Run: headless pygame with SDL's dummy video driver; simulated clock (each Clock.tick advances the game by its frame time, no real sleeping); random seed 0; keys injected as events and as key.get_pressed() state; no mouse input.
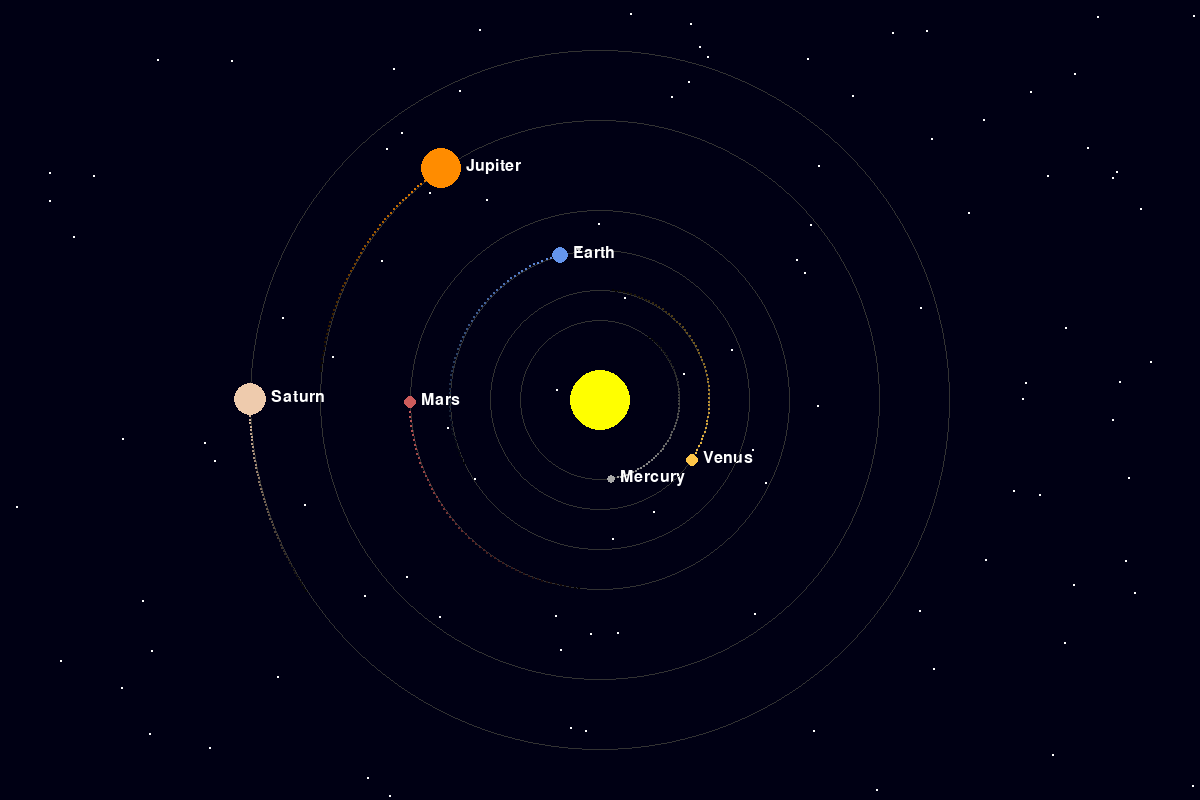
Frame 1 of 4 · flips 1–60 · no input
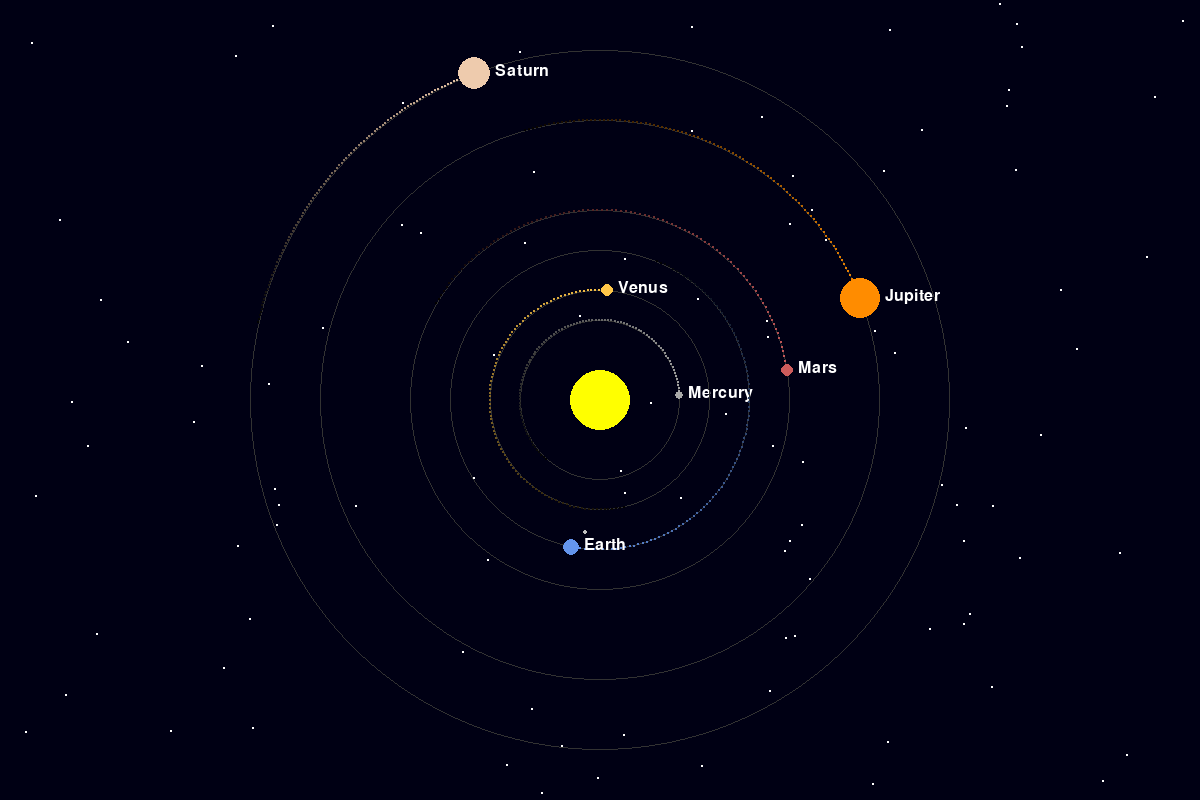
Frame 2 of 4 · flips 61–180 · tapped SPACE, RETURN · held RIGHT (→), D
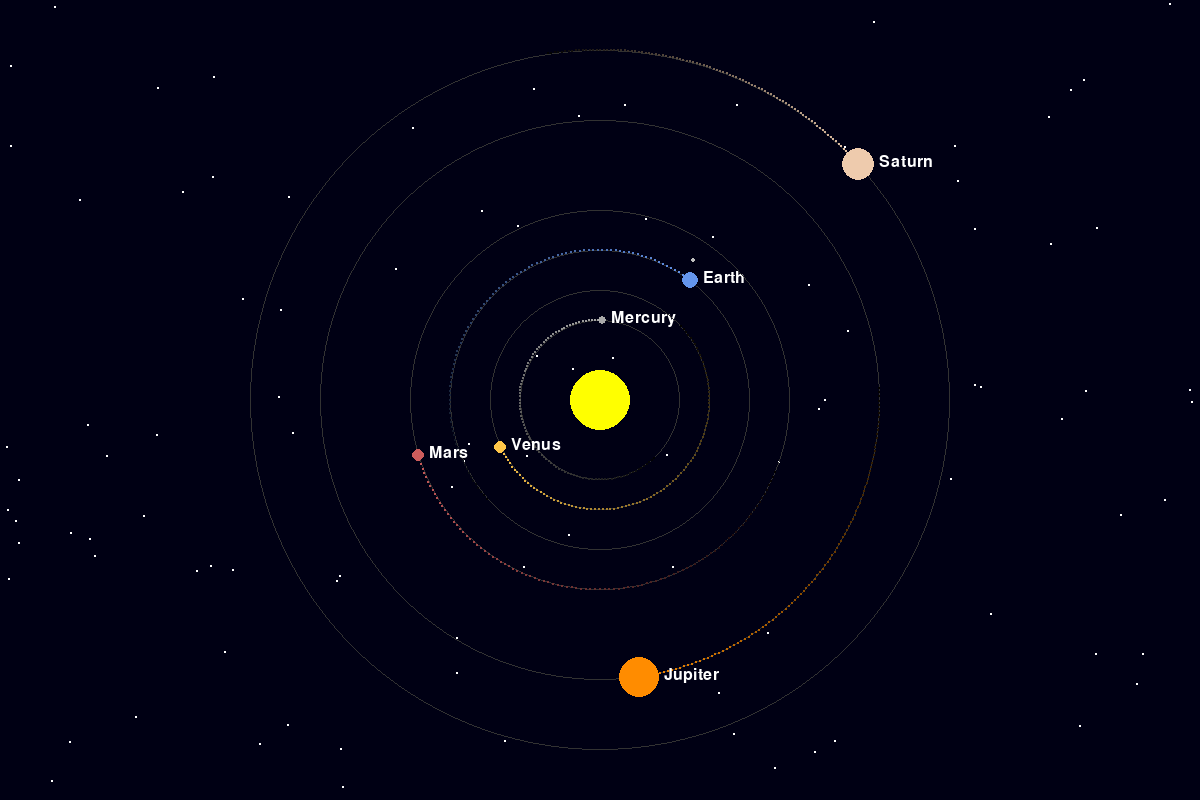
Frame 3 of 4 · flips 181–300 · held DOWN (↓), S
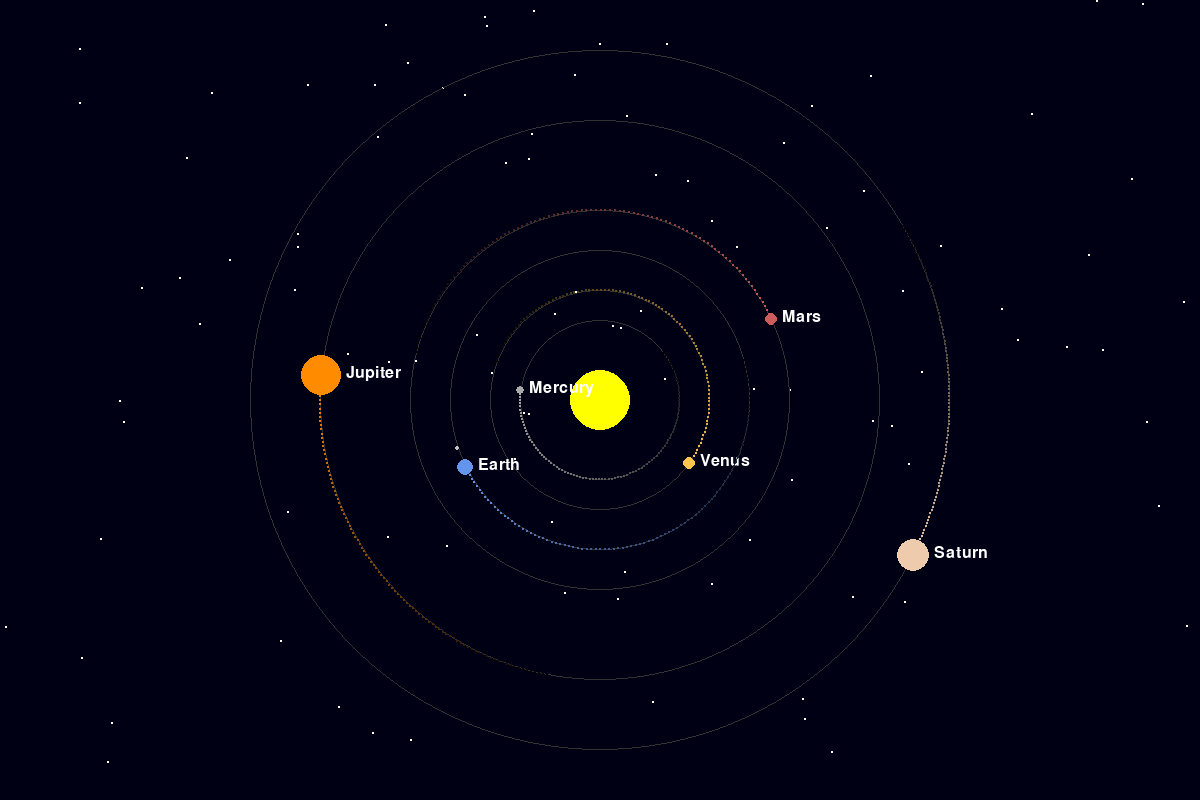
Frame 4 of 4 · flips 301–420 · held LEFT (←), A, UP (↑), W

The pygame program that drew these frames:

import pygame
import math
import random

class CelestialBody:
    def __init__(self, name, x, y, radius, color, mass=1):
        self.name = name
        self.x = x
        self.y = y
        self.radius = radius
        self.color = color
        self.mass = mass
        self.trail = []
        self.max_trail_length = 100

class Planet(CelestialBody):
    def __init__(self, name, distance_from_sun, radius, color, orbital_speed, mass=1):
        super().__init__(name, 0, 0, radius, color, mass)
        self.distance_from_sun = distance_from_sun
        self.orbital_speed = orbital_speed
        self.angle = random.uniform(0, 2 * math.pi)
        self.moons = []
    
    def update_position(self, center_x, center_y):
        self.angle += self.orbital_speed
        self.x = center_x + self.distance_from_sun * math.cos(self.angle)
        self.y = center_y + self.distance_from_sun * math.sin(self.angle)
        
        # Update trail
        self.trail.append((int(self.x), int(self.y)))
        if len(self.trail) > self.max_trail_length:
            self.trail.pop(0)
        
        # Update moons
        for moon in self.moons:
            moon.update_position(self.x, self.y)
    
    def add_moon(self, moon):
        self.moons.append(moon)

class Moon(CelestialBody):
    def __init__(self, name, distance_from_planet, radius, color, orbital_speed):
        super().__init__(name, 0, 0, radius, color)
        self.distance_from_planet = distance_from_planet
        self.orbital_speed = orbital_speed
        self.angle = 0
    
    def update_position(self, planet_x, planet_y):
        self.angle += self.orbital_speed
        self.x = planet_x + self.distance_from_planet * math.cos(self.angle)
        self.y = planet_y + self.distance_from_planet * math.sin(self.angle)

class SolarSystem:
    def __init__(self, width, height):
        pygame.init()
        self.width = width
        self.height = height
        self.screen = pygame.display.set_mode((width, height))
        pygame.display.set_caption("Animated Solar System")
        self.clock = pygame.time.Clock()
        self.running = True
        
        # Sun
        self.sun = CelestialBody("Sun", width//2, height//2, 30, (255, 255, 0))
        
        # Create planets
        self.planets = []
        self.create_planets()
        
        # Font for labels
        self.font = pygame.font.Font(None, 24)
    
    def create_planets(self):
        # Mercury
        mercury = Planet("Mercury", 80, 4, (169, 169, 169), 0.04)
        
        # Venus
        venus = Planet("Venus", 110, 6, (255, 198, 73), 0.035)
        
        # Earth
        earth = Planet("Earth", 150, 8, (100, 149, 237), 0.03)
        earth_moon = Moon("Moon", 20, 2, (192, 192, 192), 0.1)
        earth.add_moon(earth_moon)
        
        # Mars
        mars = Planet("Mars", 190, 6, (205, 92, 92), 0.025)
        
        # Jupiter
        jupiter = Planet("Jupiter", 280, 20, (255, 140, 0), 0.015)
        
        # Saturn
        saturn = Planet("Saturn", 350, 16, (238, 203, 173), 0.01)
        
        self.planets = [mercury, venus, earth, mars, jupiter, saturn]
    
    def draw_trail(self, trail, color):
        if len(trail) > 1:
            for i in range(1, len(trail)):
                alpha = i / len(trail)
                trail_color = tuple(int(c * alpha) for c in color)
                pygame.draw.circle(self.screen, trail_color, trail[i], 1)
    
    def draw(self):
        self.screen.fill((0, 0, 20))  # Dark space background
        
        # Draw stars
        for _ in range(100):
            x = random.randint(0, self.width)
            y = random.randint(0, self.height)
            pygame.draw.circle(self.screen, (255, 255, 255), (x, y), 1)
        
        # Draw sun
        pygame.draw.circle(self.screen, self.sun.color, 
                          (int(self.sun.x), int(self.sun.y)), self.sun.radius)
        
        # Draw sun glow effect
        for i in range(5):
            glow_color = (255, 255, 100, 50 - i * 10)
            glow_radius = self.sun.radius + i * 3
        
        # Draw planets and their trails
        for planet in self.planets:
            # Draw orbital path
            pygame.draw.circle(self.screen, (50, 50, 50), 
                             (self.width//2, self.height//2), 
                             int(planet.distance_from_sun), 1)
            
            # Draw trail
            self.draw_trail(planet.trail, planet.color)
            
            # Draw planet
            pygame.draw.circle(self.screen, planet.color, 
                             (int(planet.x), int(planet.y)), planet.radius)
            
            # Draw moons
            for moon in planet.moons:
                pygame.draw.circle(self.screen, moon.color,
                                 (int(moon.x), int(moon.y)), moon.radius)
            
            # Draw planet name
            text = self.font.render(planet.name, True, (255, 255, 255))
            self.screen.blit(text, (planet.x + planet.radius + 5, planet.y - 10))
    
    def update(self):
        for planet in self.planets:
            planet.update_position(self.sun.x, self.sun.y)
    
    def run(self):
        while self.running:
            for event in pygame.event.get():
                if event.type == pygame.QUIT:
                    self.running = False
            
            self.update()
            self.draw()
            pygame.display.flip()
            self.clock.tick(60)
        
        pygame.quit()

if __name__ == "__main__":
    solar_system = SolarSystem(1200, 800)
    solar_system.run()
